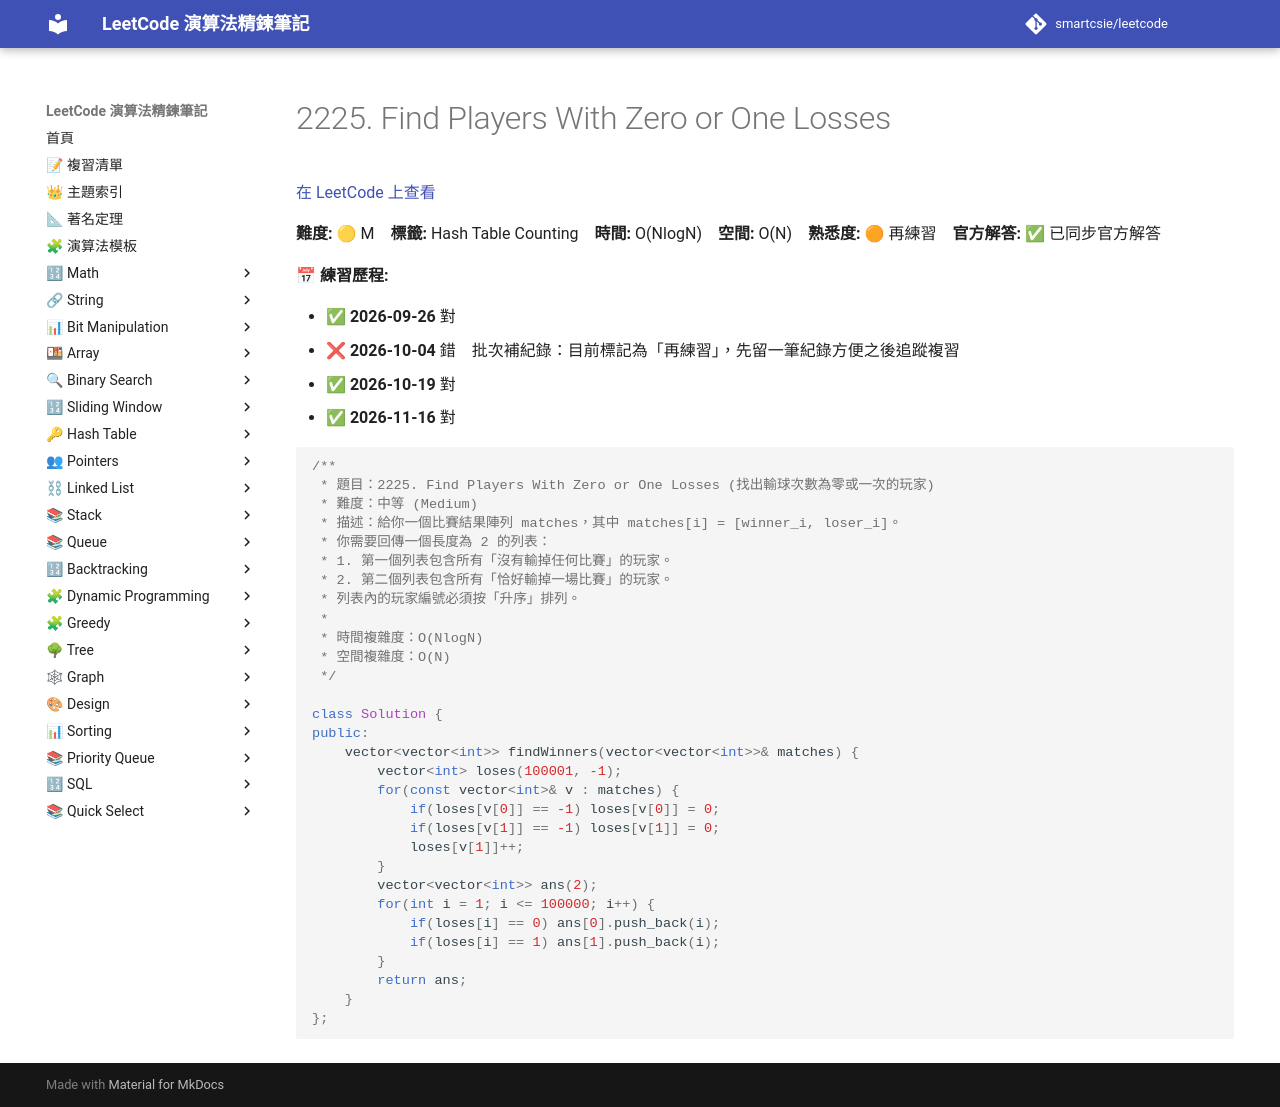

repository: smartcsie/leetcode · page: problems/2225/index.html · generator: mkdocs

# 2225. Find Players With Zero or One Losses

[在 LeetCode 上查看](https://leetcode.com/problems/find-players-with-zero-or-one-losses)

**難度:** 🟡 M　**標籤:** Hash Table Counting　**時間:** O(NlogN)　**空間:** O(N)　**熟悉度:** 🟠 再練習　**官方解答:** ✅ 已同步官方解答

**📅 練習歷程:**

- ✅ **2026-09-26** 對
- ❌ **2026-10-04** 錯　批次補紀錄：目前標記為「再練習」，先留一筆紀錄方便之後追蹤複習
- ✅ **2026-10-19** 對
- ✅ **2026-11-16** 對

```cpp
/**
 * 題目：2225. Find Players With Zero or One Losses (找出輸球次數為零或一次的玩家)
 * 難度：中等 (Medium)
 * 描述：給你一個比賽結果陣列 matches，其中 matches[i] = [winner_i, loser_i]。
 * 你需要回傳一個長度為 2 的列表：
 * 1. 第一個列表包含所有「沒有輸掉任何比賽」的玩家。
 * 2. 第二個列表包含所有「恰好輸掉一場比賽」的玩家。
 * 列表內的玩家編號必須按「升序」排列。
 *
 * 時間複雜度：O(NlogN)
 * 空間複雜度：O(N)
 */

class Solution {
public:
    vector<vector<int>> findWinners(vector<vector<int>>& matches) {
        vector<int> loses(100001, -1);
        for(const vector<int>& v : matches) {
            if(loses[v[0]] == -1) loses[v[0]] = 0;
            if(loses[v[1]] == -1) loses[v[1]] = 0;
            loses[v[1]]++;
        }
        vector<vector<int>> ans(2);
        for(int i = 1; i <= 100000; i++) {
            if(loses[i] == 0) ans[0].push_back(i);
            if(loses[i] == 1) ans[1].push_back(i);
        }
        return ans;
    }
};
```
